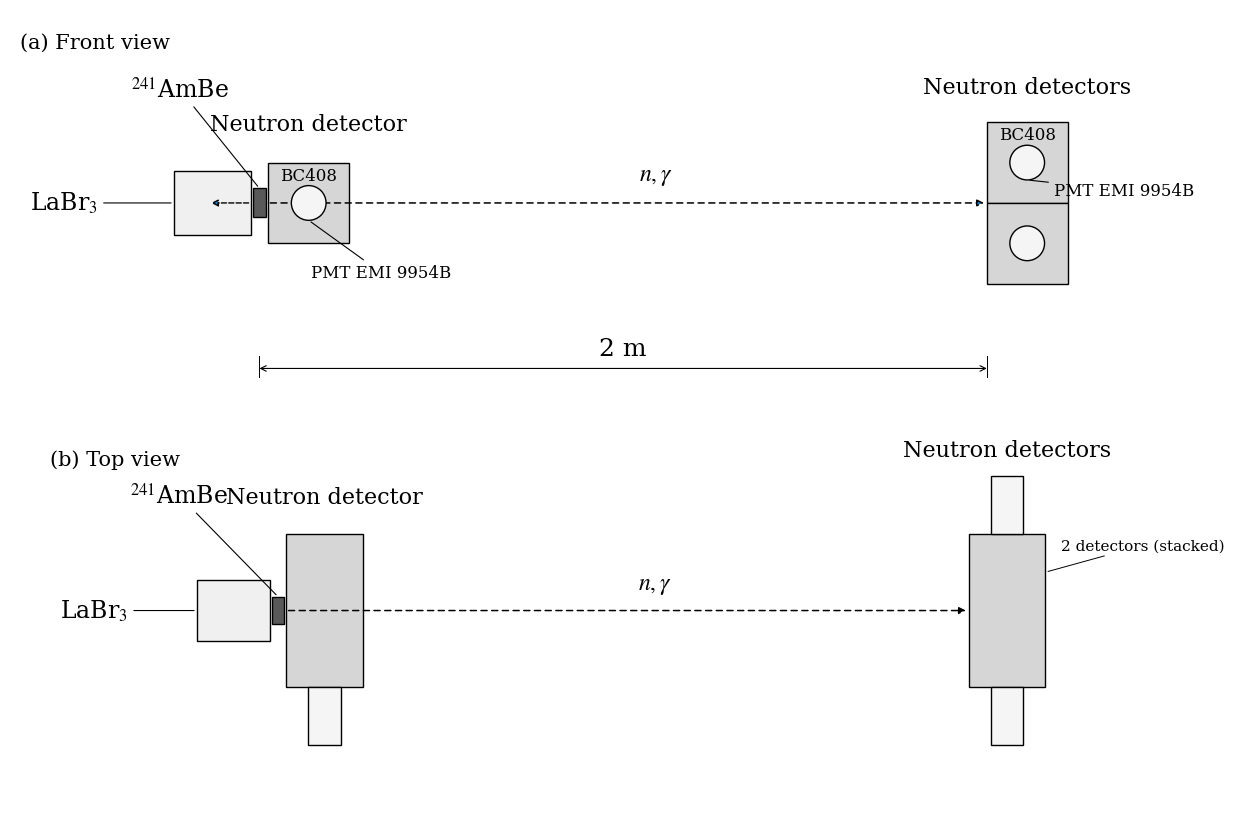

Source code (Python):
#!/usr/bin/env python3
"""Flat 2D AmBe setup schematic. Requires matplotlib.
Run: python3 draw_ambe_tof_setup.py --output ambe_tof_setup.png
Positions and unspecified PMT sizes are schematic, not to scale.
Both neutron detector assemblies use BC408 and EMI 9954B PMTs.
Source-adjacent ND: 200 mm axis points out of the page; visible face 100 x 100 mm.
Near ND has one PMT. Two vertically stacked far NDs use the same end-on
view; each far ND has coaxial PMTs that
overlap in projection. Depth and PMT sizes are schematic.
LaBr3 nearly touches this ND, with the AmBe source in the small intervening gap.
"""
import argparse
from pathlib import Path
import matplotlib
matplotlib.use('Agg')
import matplotlib.pyplot as plt
from matplotlib.patches import Rectangle, Circle

DISTANCE_LABEL = '2 m'
DETECTOR_LABEL = 'Neutron detector'
SCINTILLATOR_TYPE = 'BC408'
PMT_TYPE = 'EMI 9954B'
LEFT_X, RIGHT_X = 3.2, 12.1
DETECTOR_WIDTH, DETECTOR_HEIGHT = 1.0, 1.7
DETECTOR_Y = 1.4
PMT_WIDTH, PMT_LENGTH = .43, .75  # illustrative sizes only
SOURCE_GAP = .22  # schematic gap between LaBr3 right face and near-ND left face
LABR_LENGTH, LABR_HEIGHT = .95, .80


def rect(ax,x,y,w,h,fill):
    ax.add_patch(Rectangle((x,y),w,h,facecolor=fill,edgecolor='black',lw=1))


def detector(ax,x,cy=None,show_specs=True):
    # Same end-on view as the source-adjacent ND: 100 x 100 projected face.
    # Far ND PMTs are coaxial in this view, so their projections overlap.
    if cy is None:
        cy=DETECTOR_Y+DETECTOR_HEIGHT/2
    size=DETECTOR_WIDTH
    cx=x+size/2
    rect(ax,x,cy-size/2,size,size,'0.84')
    ax.add_patch(Circle((cx,cy),PMT_WIDTH/2,facecolor='0.96',
                       edgecolor='black',lw=1,zorder=6))
    if show_specs:
        ax.text(cx,cy+.34,SCINTILLATOR_TYPE,ha='center',va='center',fontsize=12,zorder=7)
        ax.annotate(f'PMT {PMT_TYPE}',xy=(cx,cy-PMT_WIDTH/2),
                    xytext=(cx+1.20,cy-.40),fontsize=12,ha='center',
                    arrowprops=dict(arrowstyle='-',lw=.8),zorder=8)


def top_view(ax):
    # x = flight direction, y = detector's 200 mm axis (in/out of front view).
    # Vertically stacked far detectors have identical x-y projections.
    cy=DETECTOR_Y+DETECTOR_HEIGHT/2
    width=DETECTOR_WIDTH
    depth=2*width  # 200 mm / 100 mm
    pmt_cy=cy-depth/2
    for x,ends in [(LEFT_X,1),(RIGHT_X,2)]:
        rect(ax,x,cy-depth/2,width,depth,'0.84')
        rect(ax,x+(width-PMT_WIDTH)/2,pmt_cy-PMT_LENGTH,PMT_WIDTH,PMT_LENGTH,'0.96')
        if ends==2:
            rect(ax,x+(width-PMT_WIDTH)/2,cy+depth/2,PMT_WIDTH,PMT_LENGTH,'0.96')
    ax.text(LEFT_X+width/2,cy+depth/2+.33,'Neutron detector',
            fontsize=16,ha='center',va='bottom')
    ax.text(RIGHT_X+width/2,cy+depth/2+PMT_LENGTH+.20,'Neutron detectors',
            fontsize=16,ha='center',va='bottom')
    ax.annotate('2 detectors (stacked)',xy=(RIGHT_X+width,cy+.5),
                xytext=(RIGHT_X+1.2,cy+.85),fontsize=11,ha='left',va='center',
                arrowprops=dict(arrowstyle='-',lw=.7))
    source_x=LEFT_X-SOURCE_GAP/2
    rect(ax,source_x-.08,cy-.18,.16,.36,'0.35')
    labr_x=LEFT_X-SOURCE_GAP-LABR_LENGTH
    rect(ax,labr_x,cy-LABR_HEIGHT/2,LABR_LENGTH,LABR_HEIGHT,'0.94')
    ax.annotate(r'LaBr$_3$',xy=(labr_x,cy),xytext=(.25,cy),ha='left',va='center',
                fontsize=17,arrowprops=dict(arrowstyle='-',lw=.8))
    ax.annotate(r'$^{241}$AmBe',xy=(source_x,cy+.18),xytext=(1.8,cy+1.5),
                ha='center',va='center',fontsize=17,arrowprops=dict(arrowstyle='-',lw=.8))
    ax.annotate('',xy=(RIGHT_X,cy),xytext=(source_x+.10,cy),
                arrowprops=dict(arrowstyle='-|>',linestyle=(0,(4,3)),lw=1.1,color='black'))
    ax.text(8,cy+.28,r'$n,\gamma$',ha='center',fontsize=17)
    ax.set(xlim=(0,15.3),ylim=(-.3,4.65));ax.set_aspect('equal');ax.axis('off')
    ax.text(.12,4.35,'(b) Top view',fontsize=15,va='top')


def draw(output):
    plt.rcParams.update({'font.family':'serif','font.serif':['Times New Roman','DejaVu Serif'],
                         'mathtext.fontset':'stix','svg.fonttype':'none'})
    fig,(ax,ax_top)=plt.subplots(2,1,figsize=(13,8.3),facecolor='white')
    fig.subplots_adjust(left=.015,right=.99,bottom=.02,top=.98,hspace=.10)
    beam_y=DETECTOR_Y+DETECTOR_HEIGHT/2
    # Two far NDs in the same end-on view, stacked vertically.
    far_gap=0.0  # schematic separation between the two square faces
    far_offset=(DETECTOR_WIDTH+far_gap)/2
    detector(ax,RIGHT_X,beam_y+far_offset)
    detector(ax,RIGHT_X,beam_y-far_offset,show_specs=False)
    ax.text(RIGHT_X+DETECTOR_WIDTH/2,beam_y+far_offset+DETECTOR_WIDTH/2+.30,
            'Neutron detectors',ha='center',va='bottom',fontsize=16)
    # The near ND is viewed along its 200 mm axis: square 100 x 100 mm face.
    near_width=DETECTOR_WIDTH
    near_height=DETECTOR_WIDTH
    rect(ax,LEFT_X,beam_y-near_height/2,near_width,near_height,'0.84')
    pmt_cx=LEFT_X+near_width/2
    # A single PMT along the viewing axis appears as a circular end face.
    ax.add_patch(Circle((pmt_cx,beam_y),PMT_WIDTH/2,
                       facecolor='0.96',edgecolor='black',lw=1,zorder=6))
    ax.text(pmt_cx,beam_y+.34,SCINTILLATOR_TYPE,
            ha='center',va='center',fontsize=12,zorder=7)
    ax.text(pmt_cx,beam_y+near_height/2+.34,DETECTOR_LABEL,
            ha='center',va='bottom',fontsize=16)
    ax.annotate(f'PMT {PMT_TYPE}',xy=(pmt_cx,beam_y-PMT_WIDTH/2),
                xytext=(pmt_cx+.9,beam_y-.92),fontsize=12,ha='center',
                arrowprops=dict(arrowstyle='-',lw=.8),zorder=8)
    source_x=LEFT_X-SOURCE_GAP/2
    rect(ax,source_x-.08,beam_y-.18,.16,.36,'0.35')
    ax.annotate(r'$^{241}$AmBe',xy=(source_x,beam_y+.18),xytext=(2.10,3.66),
                ha='center',va='center',fontsize=17,arrowprops=dict(arrowstyle='-',lw=.8))
    # LaBr3 remains a separate source-adjacent detector, drawn as a flat rectangle.
    labr_x=LEFT_X-SOURCE_GAP-LABR_LENGTH
    rect(ax,labr_x,beam_y-LABR_HEIGHT/2,LABR_LENGTH,LABR_HEIGHT,'0.94')
    ax.annotate(r'LaBr$_3$',xy=(labr_x,beam_y),xytext=(.25,beam_y),
                ha='left',va='center',fontsize=17,arrowprops=dict(arrowstyle='-',lw=.8))
    ax.annotate('',xy=(labr_x+LABR_LENGTH*.45,beam_y),xytext=(source_x-.1,beam_y),
                arrowprops=dict(arrowstyle='-|>',linestyle='--',lw=1))
    # Long flight path, from source to the near face of the second detector.
    ax.annotate('',xy=(RIGHT_X,beam_y),xytext=(source_x+.1,beam_y),
                arrowprops=dict(arrowstyle='-|>',linestyle=(0,(4,3)),lw=1.1),zorder=5)
    ax.text(8,beam_y+.28,r'$n,\gamma$',ha='center',fontsize=17)
    yy=.20
    ax.annotate('',xy=(RIGHT_X,yy),xytext=(source_x,yy),
                arrowprops=dict(arrowstyle='<->',lw=.8,shrinkA=0,shrinkB=0))
    for x in [source_x,RIGHT_X]:ax.plot([x,x],[yy-.1,yy+.16],color='black',lw=.7)
    ax.text((source_x+RIGHT_X)/2,yy+.10,DISTANCE_LABEL,ha='center',va='bottom',fontsize=18)
    ax.set(xlim=(0,15.3),ylim=(-.05,4.65));ax.set_aspect('equal');ax.axis('off')
    ax.text(.12,4.35,'(a) Front view',fontsize=15,va='top')
    top_view(ax_top)
    output=Path(output);output.parent.mkdir(parents=True,exist_ok=True)
    for ext in ['.png','.svg']:
        fig.savefig(output.with_suffix(ext),dpi=220,bbox_inches='tight',facecolor='white')
    plt.close(fig)

if __name__=='__main__':
    p=argparse.ArgumentParser(description=__doc__)
    p.add_argument('--output',default='ambe_tof_setup.png')
    draw(p.parse_args().output)
